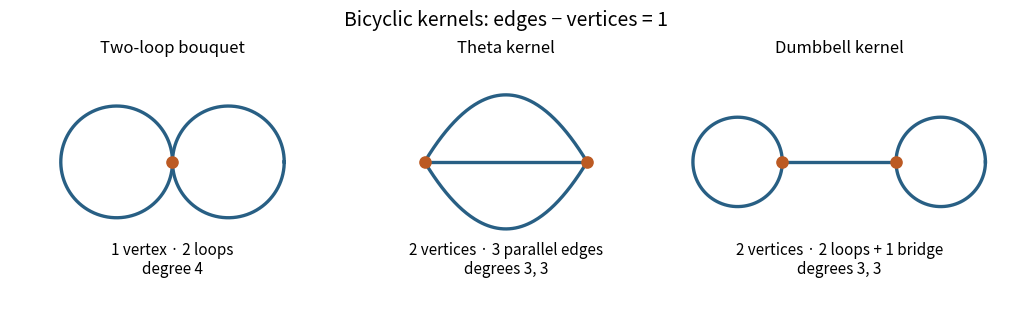

Recreate this plot in Python.
"""Illustrate the three multigraph kernels of a connected excess-one graph.

Python 3.14.4, NumPy 2.3.5, Matplotlib 3.10.7+dfsg1.
Writes paper-12-kernels.png to caller CWD. Honors caller MPLCONFIGDIR.
"""
import matplotlib
matplotlib.use("Agg")
import matplotlib.pyplot as plt
import numpy as np


def main():
    fig, axes = plt.subplots(1, 3, figsize=(10, 3.2), facecolor="white", layout="constrained")
    edge_color = "#285f84"
    node_color = "#bc5a23"
    t = np.linspace(0, 2*np.pi, 200)
    for ax in axes:
        ax.set_aspect("equal")
        ax.set_xlim(-1.6, 1.6)
        ax.set_ylim(-1.35, 1)
        ax.set_axis_off()
    for center in [-.55, .55]:
        axes[0].plot(center+.55*np.cos(t), .55*np.sin(t), color=edge_color, lw=2.4)
    axes[0].scatter([0], [0], s=65, color=node_color, zorder=3)
    axes[0].text(0, -1.1, "1 vertex · 2 loops\ndegree 4", ha="center", fontsize=11)
    axes[0].set_title("Two-loop bouquet", fontsize=12)
    s = np.linspace(0, 1, 160)
    for height in [-.66, 0, .66]:
        axes[1].plot(-.8+1.6*s, 4*height*s*(1-s), color=edge_color, lw=2.4)
    axes[1].scatter([-.8, .8], [0, 0], s=65, color=node_color, zorder=3)
    axes[1].text(0, -1.1, "2 vertices · 3 parallel edges\ndegrees 3, 3", ha="center", fontsize=11)
    axes[1].set_title("Theta kernel", fontsize=12)
    for center in [-1., 1.]:
        axes[2].plot(center+.44*np.cos(t), .44*np.sin(t), color=edge_color, lw=2.4)
    axes[2].plot([-.56, .56], [0, 0], color=edge_color, lw=2.4)
    axes[2].scatter([-.56, .56], [0, 0], s=65, color=node_color, zorder=3)
    axes[2].text(0, -1.1, "2 vertices · 2 loops + 1 bridge\ndegrees 3, 3", ha="center", fontsize=11)
    axes[2].set_title("Dumbbell kernel", fontsize=12)
    fig.suptitle("Bicyclic kernels: edges − vertices = 1", fontsize=14)
    fig.savefig("paper-12-kernels.png", dpi=120, facecolor="white", transparent=False)
    plt.close(fig)


if __name__ == "__main__":
    main()
